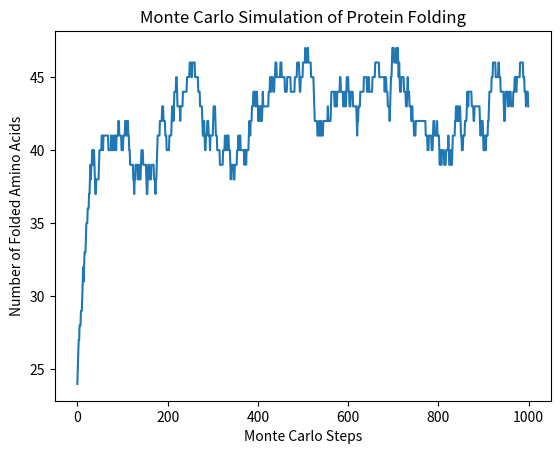

Here is the Python script that generated this plot:
import numpy as np
import matplotlib.pyplot as plt

protein_length = 50  
num_steps = 1000 
temperature = 300  
protein_state = np.random.choice([0, 1], size=protein_length)

def folding_probability(state, temp):
    energy_diff = -1 if state == 0 else 1  
    return np.exp(-energy_diff / (0.001987 * temp))  
folded_protein_counts = []  
for step in range(num_steps):
    amino_acid = np.random.randint(0, protein_length)

    current_state = protein_state[amino_acid]

    fold_prob = folding_probability(current_state, temperature)

    if np.random.rand() < fold_prob:
        protein_state[amino_acid] = 1 if current_state == 0 else 0

    folded_protein_counts.append(np.sum(protein_state))
folded_count = np.sum(protein_state)
print(f"Final number of folded amino acids: {folded_count} / {protein_length}")
plt.plot(folded_protein_counts)
plt.title("Monte Carlo Simulation of Protein Folding")
plt.xlabel("Monte Carlo Steps")
plt.ylabel("Number of Folded Amino Acids")
plt.show()

folded_count = np.sum(protein_state)
print(f"Final number of folded amino acids: {folded_count} / {protein_length}")
